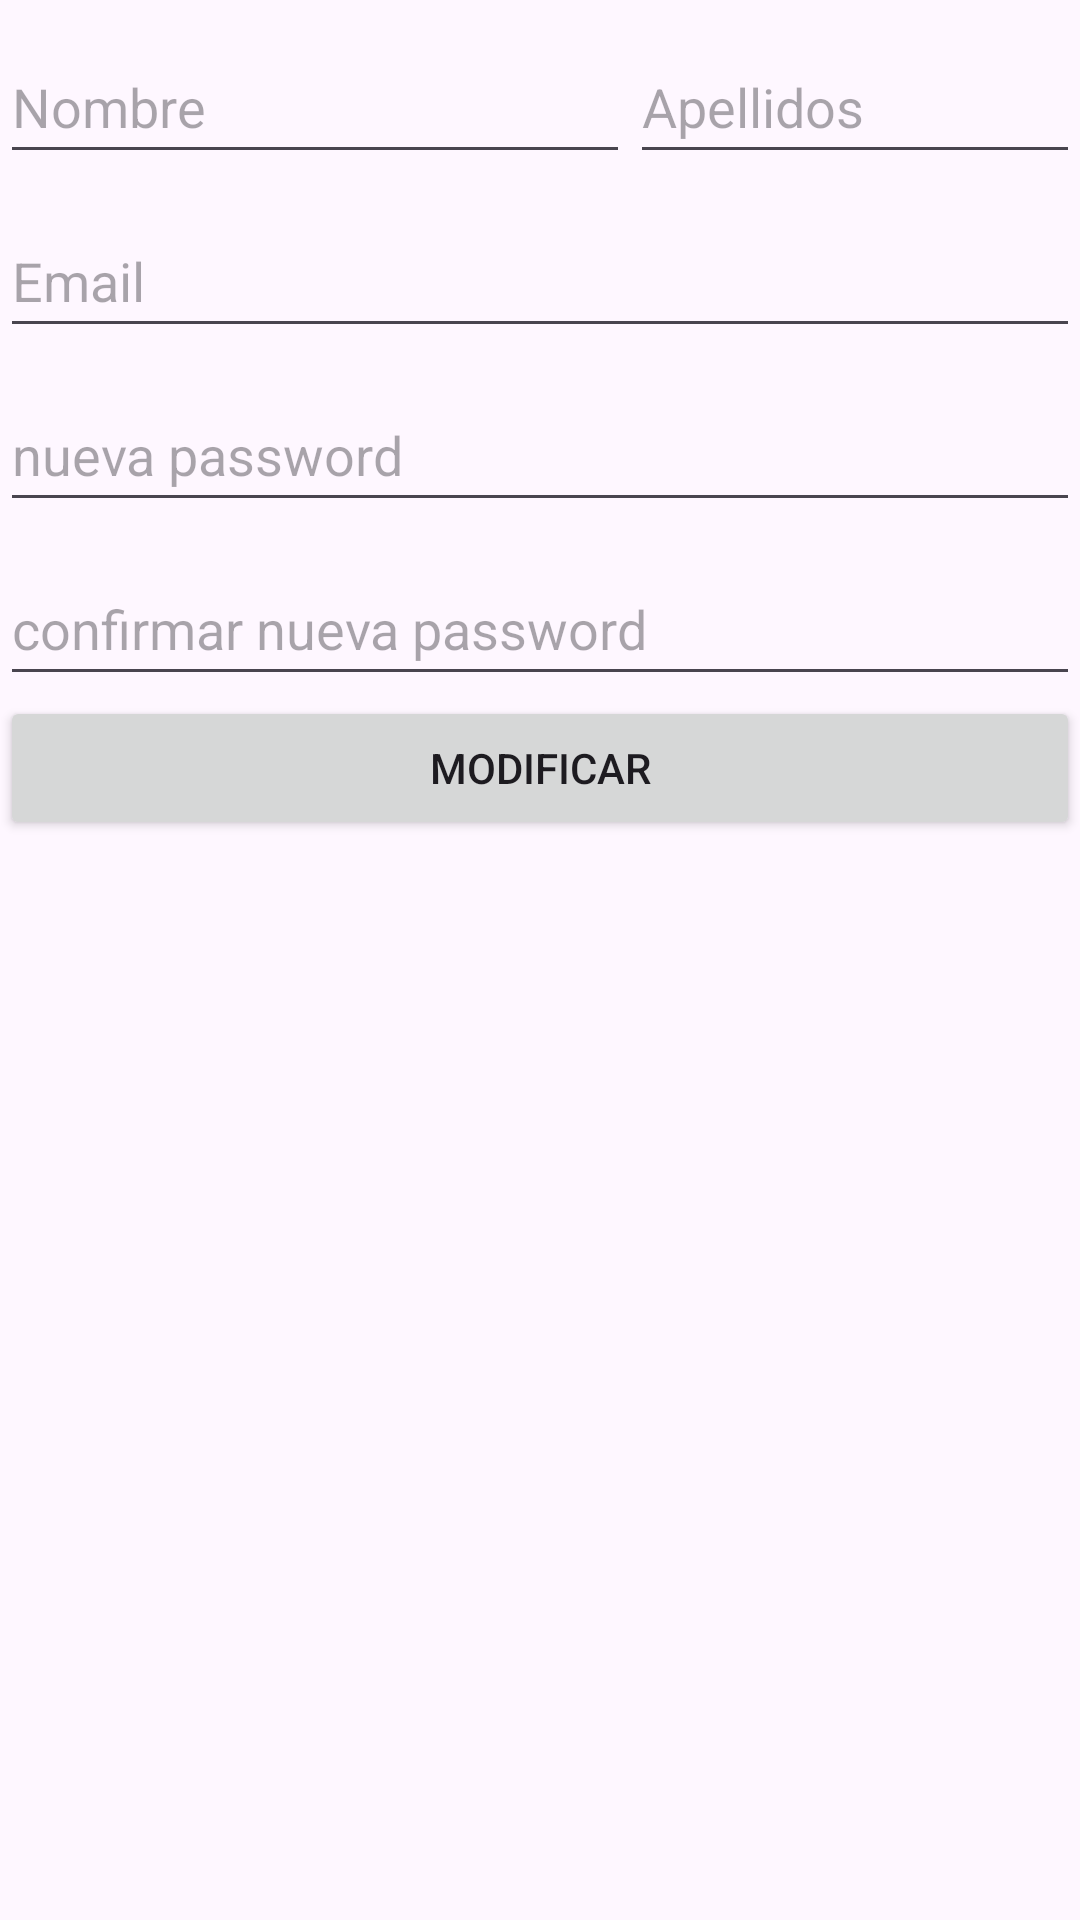

The Android layout XML behind this screen, and the referenced resources:
<!-- AndroidManifest.xml: application theme Theme.GestionUsuarios -->
<!-- res/layout/fragment_usuario_form.xml -->
<?xml version="1.0" encoding="utf-8"?>
<LinearLayout xmlns:android="http://schemas.android.com/apk/res/android"
    xmlns:tools="http://schemas.android.com/tools"
    android:layout_width="match_parent"
    android:layout_height="match_parent"
    android:orientation="vertical"
    tools:context=".usuarios.UsuarioFormFragment">

    <LinearLayout
        android:layout_width="match_parent"
        android:layout_height="wrap_content"
        android:orientation="horizontal">

        <EditText
            android:id="@+id/name"
            android:layout_width="wrap_content"
            android:layout_height="48dp"
            android:layout_marginTop="10dp"
            android:ems="10"
            android:hint="@string/nombre"
            android:inputType="text" />

        <EditText
            android:id="@+id/lastname"
            android:layout_width="wrap_content"
            android:layout_height="48dp"
            android:layout_marginTop="10dp"
            android:ems="10"
            android:hint="@string/apellidos"
            android:inputType="text" />
    </LinearLayout>

    <EditText
        android:id="@+id/labelEmail"
        android:layout_width="match_parent"
        android:layout_height="48dp"
        android:layout_marginTop="10dp"
        android:ems="10"
        android:hint="@string/Email"
        android:inputType="text" />

    <EditText
        android:id="@+id/password"
        android:layout_width="match_parent"
        android:layout_height="48dp"
        android:layout_marginTop="10dp"
        android:ems="10"
        android:hint="@string/label_password"
        android:inputType="textPassword" />

    <EditText
        android:id="@+id/password2"
        android:layout_width="match_parent"
        android:layout_height="48dp"
        android:layout_marginTop="10dp"
        android:ems="10"
        android:hint="@string/label_nueva_password"
        android:inputType="textPassword" />

    <Button
        android:id="@+id/button2"
        android:layout_width="match_parent"
        android:layout_height="wrap_content"
        android:text="@string/update" />

</LinearLayout>
<!-- resources referenced by this layout -->
<resources>
  <string name="Email">Email</string>
  <string name="apellidos">Apellidos</string>
  <string name="label_nueva_password">confirmar nueva password</string>
  <string name="label_password">nueva password</string>
  <string name="nombre">Nombre</string>
  <string name="update">Modificar</string>
  <style name="Theme.GestionUsuarios" parent="Base.Theme.GestionUsuarios" />
  <style name="Base.Theme.GestionUsuarios" parent="Theme.Material3.DayNight.NoActionBar">
          
          
      </style>
</resources>
